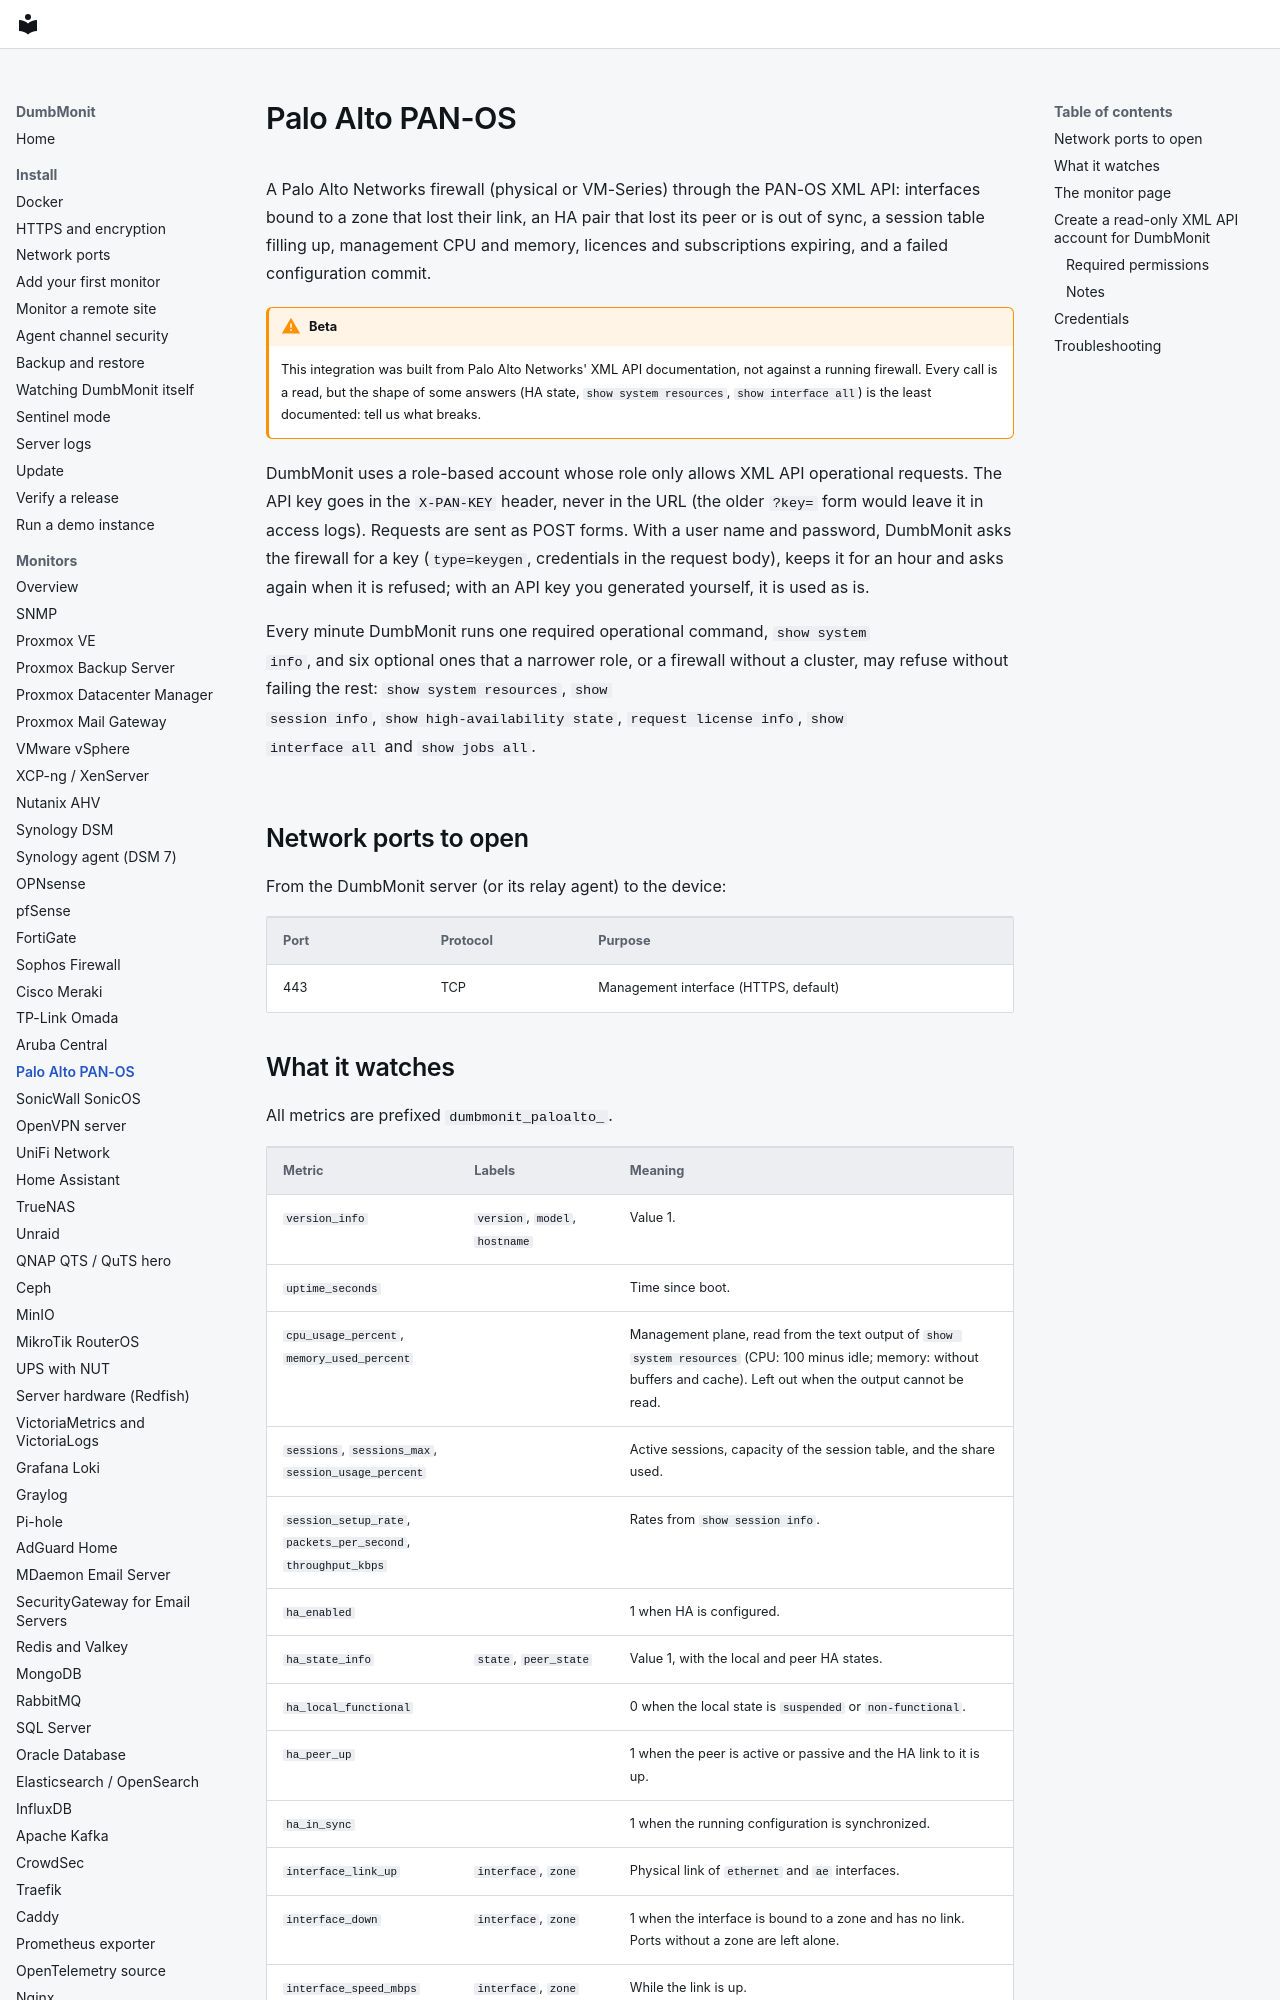

repository: laupernoe/dumbmonit · page: devices/paloalto/index.html · generator: mkdocs

# Palo Alto PAN-OS

A Palo Alto Networks firewall (physical or VM-Series) through the PAN-OS XML
API: interfaces bound to a zone that lost their link, an HA pair that lost its
peer or is out of sync, a session table filling up, management CPU and memory,
licences and subscriptions expiring, and a failed configuration commit.

!!! warning "Beta"

    This integration was built from Palo Alto Networks' XML API documentation,
    not against a running firewall. Every call is a read, but the shape of some
    answers (HA state, `show system resources`, `show interface all`) is the
    least documented: tell us what breaks.

DumbMonit uses a role-based account whose role only allows XML API
operational requests. The API key goes in the `X-PAN-KEY` header, never in the
URL (the older `?key=` form would leave it in access logs). Requests are sent
as POST forms. With a user name and password, DumbMonit asks the firewall for a
key (`type=keygen`, credentials in the request body), keeps it for an hour and
asks again when it is refused; with an API key you generated yourself, it is
used as is.

Every minute DumbMonit runs one required operational command, `show system
info`, and six optional ones that a narrower role, or a firewall without a
cluster, may refuse without failing the rest: `show system resources`, `show
session info`, `show high-availability state`, `request license info`, `show
interface all` and `show jobs all`.

## Network ports to open

From the DumbMonit server (or its relay agent) to the device:

| Port | Protocol | Purpose |
|---|---|---|
| 443 | TCP | Management interface (HTTPS, default) |
